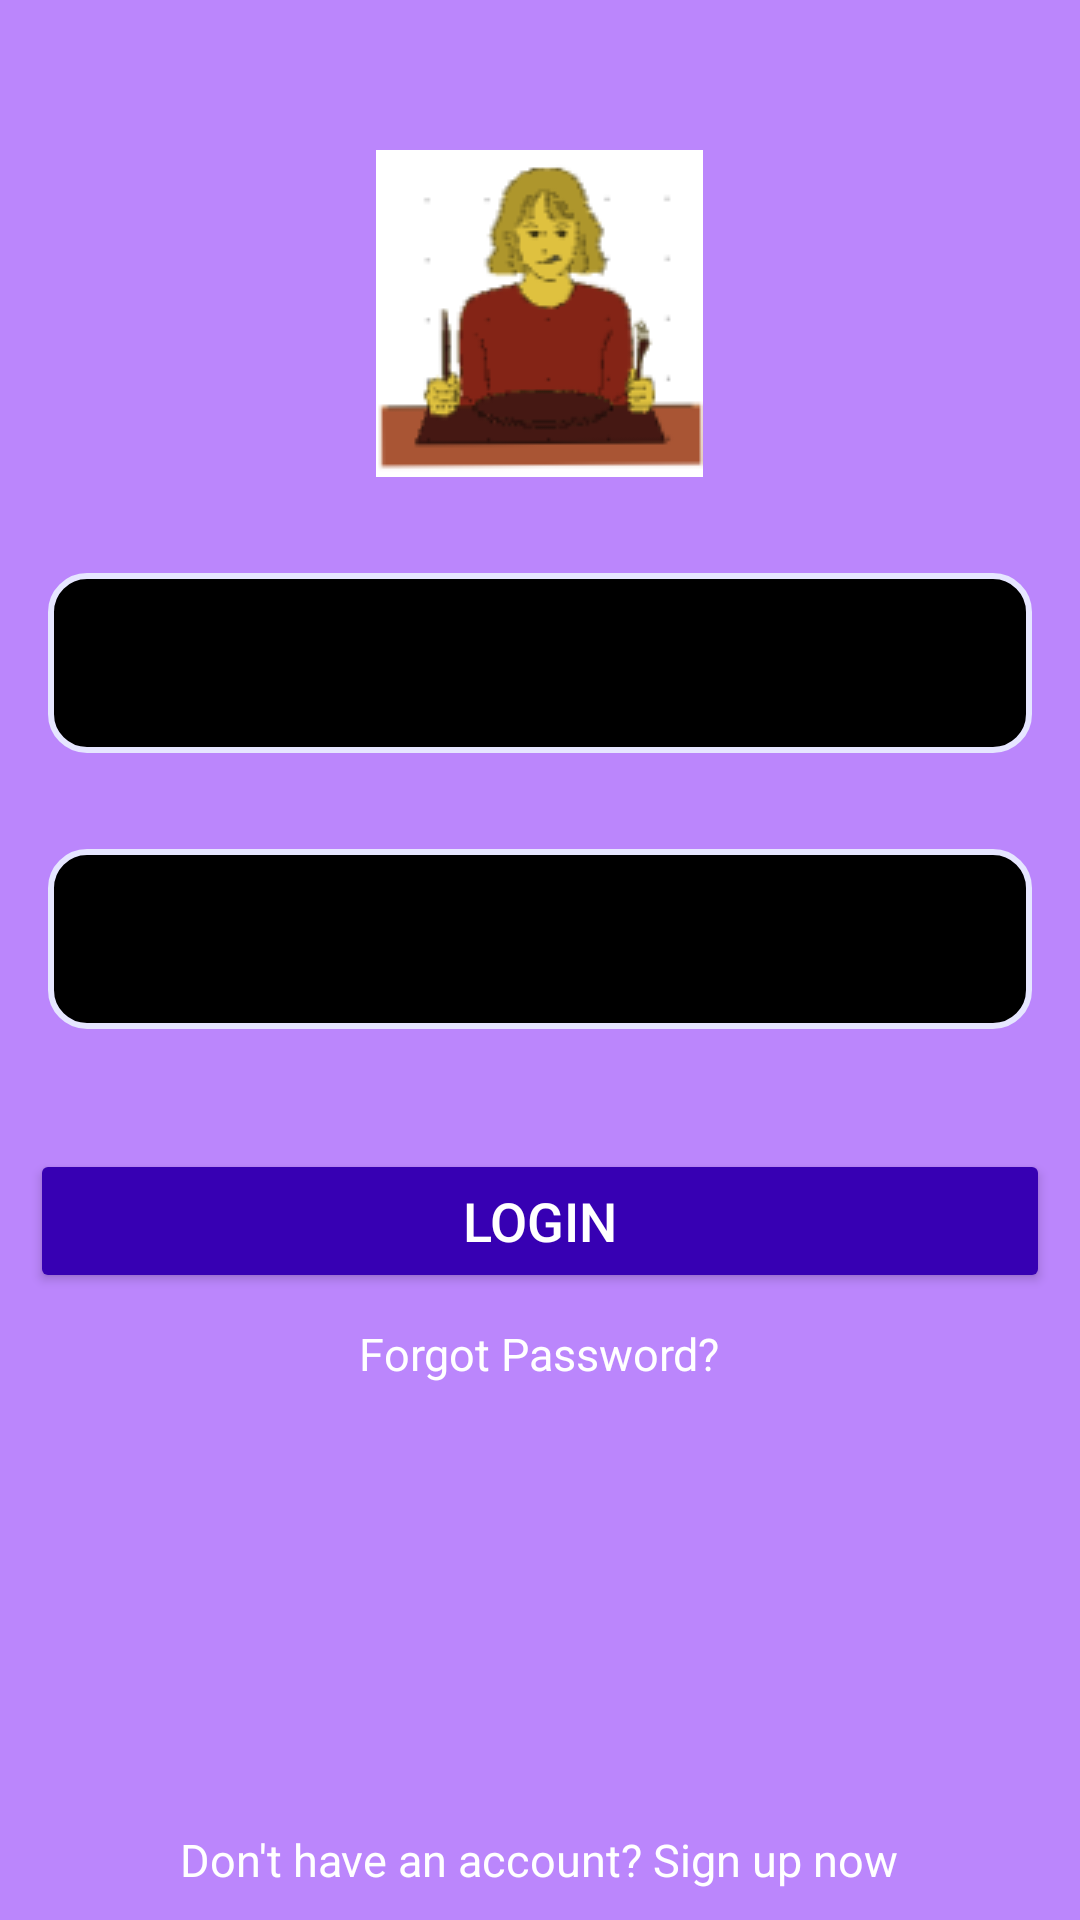

Reconstruct the res/layout file that produces this screen, plus the resources it refers to.
<!-- AndroidManifest.xml: application theme Theme.InternshalaAss1 -->
<!-- res/layout/activity_login.xml -->
<?xml version="1.0" encoding="utf-8"?>
<RelativeLayout xmlns:android="http://schemas.android.com/apk/res/android"
    xmlns:app="http://schemas.android.com/apk/res-auto"
    xmlns:tools="http://schemas.android.com/tools"
    android:layout_width="match_parent"
    android:layout_height="match_parent"
    tools:context=".LoginActivity"
    android:background="@color/purple_200">

    <ImageView
        android:id="@+id/imgLogin"
        android:layout_width="wrap_content"
        android:layout_height="wrap_content"
        android:src="@drawable/logo"
        android:layout_marginTop="50dp"
        android:layout_centerHorizontal="true"/>

    <EditText
        android:id="@+id/txtPhNum"
        android:layout_width="match_parent"
        android:layout_height="60dp"
        android:layout_below="@id/imgLogin"
        android:layout_marginStart="16dp"
        android:layout_marginTop="32dp"
        android:layout_marginEnd="16dp"
        android:background="@drawable/custom_edit_text_rounded"
        android:drawablePadding="12dp"
        android:hint="Mobile Number (10 digits)"
        android:paddingStart="12dp"
        android:paddingEnd="12dp"
        android:inputType="phone"
        android:drawableStart="@drawable/ic_baseline_smartphone_24"/>

    <EditText
        android:id="@+id/txtPassword"
        android:layout_width="match_parent"
        android:layout_height="60dp"
        android:layout_below="@id/txtPhNum"
        android:layout_marginStart="16dp"
        android:layout_marginTop="32dp"
        android:layout_marginEnd="16dp"
        android:background="@drawable/custom_edit_text_rounded"
        android:drawablePadding="12dp"
        android:hint="Password"
        android:paddingStart="12dp"
        android:paddingEnd="12dp"
        android:inputType="textPassword"
        android:drawableStart="@drawable/ic_baseline_lock_24"/>

    <Button
        android:id="@+id/btnLogin"
        android:layout_width="match_parent"
        android:layout_height="wrap_content"
        android:layout_marginStart="10dp"
        android:layout_marginTop="40dp"
        android:layout_marginEnd="10dp"
        android:layout_marginBottom="10dp"
        android:layout_below = "@id/txtPassword"
        android:text="Login"
        android:textSize="18sp"
        android:textColor="@color/white"
        android:backgroundTint="@color/purple_700"
        android:padding="10dp" />

    <TextView
        android:id="@+id/txtForgot"
        android:layout_width="wrap_content"
        android:layout_height="wrap_content"
        android:layout_below = "@id/btnLogin"
        android:text="Forgot Password?"
        android:textColor="@color/white"
        android:textSize="15sp"
        android:layout_centerHorizontal="true"/>

    <TextView
        android:id="@+id/txtRegister"
        android:layout_width="wrap_content"
        android:layout_height="wrap_content"
        android:text="Don't have an account? Sign up now"
        android:textColor="@color/white"
        android:textSize="15sp"
        android:layout_alignParentBottom="true"
        android:padding="10dp"
        android:layout_centerHorizontal="true"/>

</RelativeLayout>
<!-- resources referenced by this layout -->
<resources>
  <color name="purple_200">#FFBB86FC</color>
  <color name="purple_700">#FF3700B3</color>
  <color name="white">#FFFFFFFF</color>
  <!-- drawable custom_edit_text_rounded (drawable) -->
  <?xml version="1.0" encoding="utf-8"?>
  <selector xmlns:android="http://schemas.android.com/apk/res/android">
  
      <item android:state_enabled="true" android:state_focused="true">
          <shape android:shape="rectangle">
              <solid android:color="@color/brown"/>
              <corners android:radius="12dp"/>
              <stroke android:width="2dp" android:color="@color/design_default_color_primary"/>
          </shape>
      </item>
  
      <item android:state_enabled="true">
          <shape android:shape="rectangle">
              <solid android:color="@color/black"/>
              <corners android:radius="12dp"/>
              <stroke android:width="2dp" android:color="@color/gray"/>
          </shape>
      </item>
  </selector>
  <!-- drawable ic_baseline_smartphone_24 (drawable) -->
  <vector android:height="35dp" android:tint="?attr/colorControlNormal"
      android:viewportHeight="24" android:viewportWidth="24"
      android:width="35dp" xmlns:android="http://schemas.android.com/apk/res/android">
      <path android:fillColor="@android:color/white" android:pathData="M17,1.01L7,1c-1.1,0 -2,0.9 -2,2v18c0,1.1 0.9,2 2,2h10c1.1,0 2,-0.9 2,-2V3c0,-1.1 -0.9,-1.99 -2,-1.99zM17,19H7V5h10v14z"/>
  </vector>
  <!-- drawable logo: png bitmap (drawable, 7899 bytes) -->
  <style name="Theme.InternshalaAss1" parent="Theme.MaterialComponents.DayNight.DarkActionBar">
          
          <item name="colorPrimary">@color/purple_500</item>
          <item name="colorPrimaryVariant">@color/purple_700</item>
          <item name="colorOnPrimary">@color/white</item>
          
          <item name="colorSecondary">@color/teal_200</item>
          <item name="colorSecondaryVariant">@color/teal_700</item>
          <item name="colorOnSecondary">@color/black</item>
          
          <item name="android:statusBarColor" tools:targetApi="l">?attr/colorPrimaryVariant</item>
          
      </style>
  <color name="brown">#4d2600</color>
  <color name="black">#FF000000</color>
  <color name="gray">#e6e6ff</color>
  <color name="purple_500">#FF6200EE</color>
  <color name="teal_200">#FF03DAC5</color>
  <color name="teal_700">#FF018786</color>
</resources>
